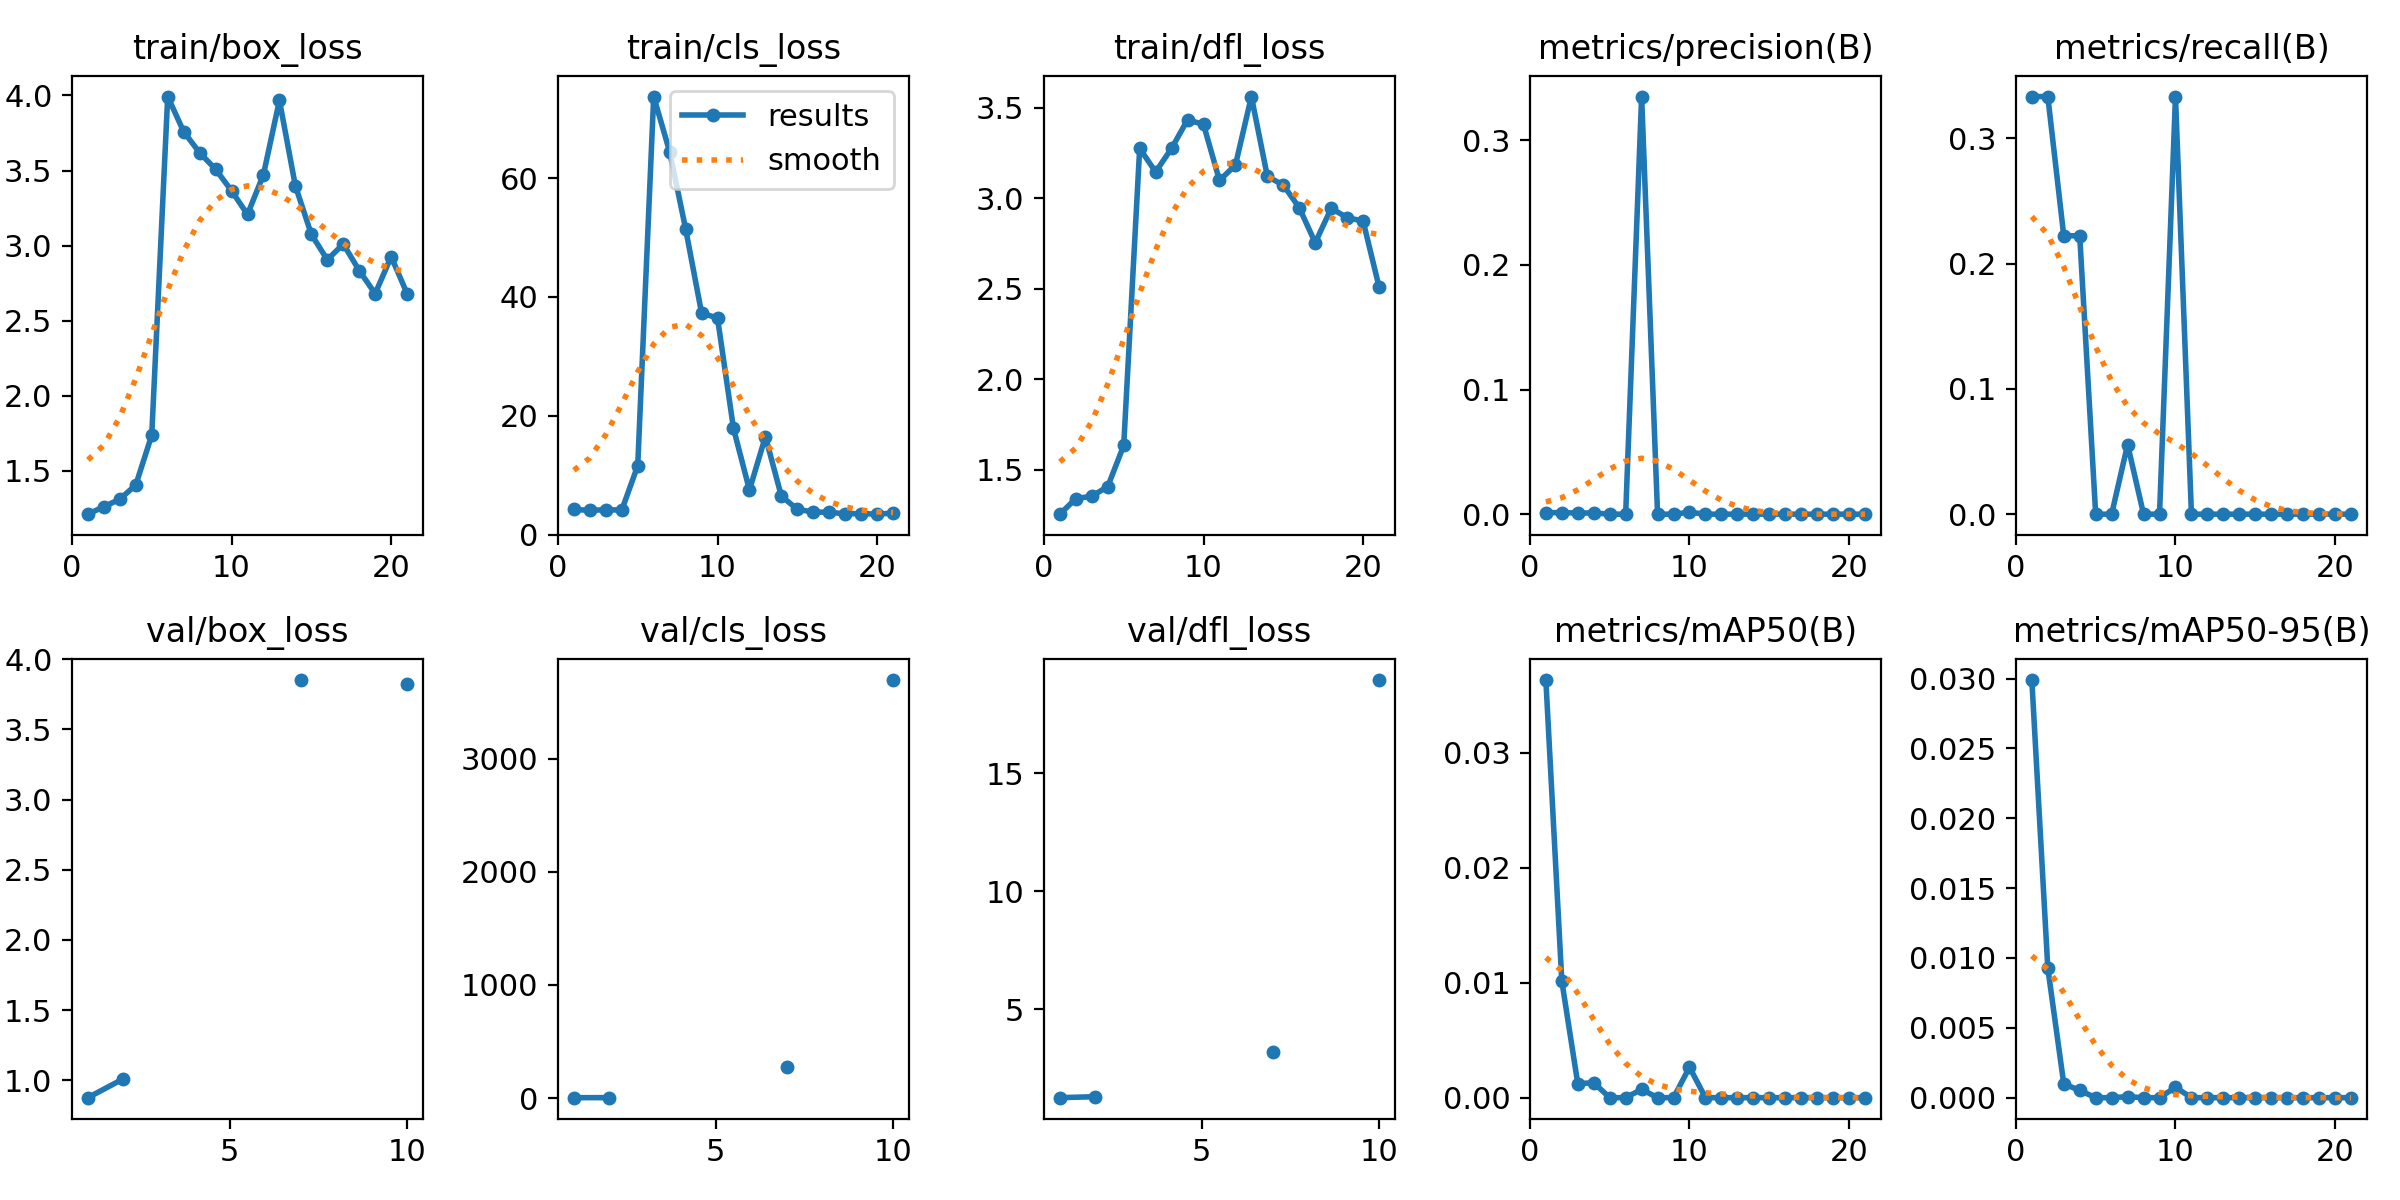

Values plotted in this chart, from the file beside it:
epoch, time, train/box_loss, train/cls_loss, train/dfl_loss, metrics/precision(B), metrics/recall(B), metrics/mAP50(B), metrics/mAP50-95(B), val/box_loss, val/cls_loss, val/dfl_loss, lr/pg0, lr/pg1, lr/pg2
1, 6.747, 1.212, 4.301, 1.253, 0.00122, 0.3333, 0.03631, 0.02989, 0.8754, 3.615, 1.24, 0.000466, 0.000466, 0.000466
2, 9.15, 1.262, 4.115, 1.34, 0.00122, 0.3333, 0.01014, 0.00928, 1.01, 3.903, 1.281, 0.0009404, 0.0009404, 0.0009404
3, 11.69, 1.311, 4.252, 1.353, 0.00092, 0.2222, 0.00122, 0.00099, nan, nan, nan, 0.001413, 0.001413, 0.001413
4, 14.38, 1.407, 4.165, 1.406, 0.00097, 0.2222, 0.0013, 0.00052, nan, nan, nan, 0.001421, 0.001421, 0.001421
5, 17.33, 1.738, 11.64, 1.633, 0, 0, 0, 0, nan, nan, nan, 0.001418, 0.001418, 0.001418
6, 20.43, 3.993, 73.69, 3.274, 0, 0, 0, 0, nan, nan, nan, 0.001415, 0.001415, 0.001415
7, 23.58, 3.76, 64.41, 3.145, 0.3351, 0.05556, 0.00072, 7e-05, 3.852, 276.4, 3.183, 0.001412, 0.001412, 0.001412
8, 26.68, 3.619, 51.47, 3.275, 0, 0, 0, 0, nan, nan, nan, 0.001409, 0.001409, 0.001409
9, 29.77, 3.509, 37.31, 3.432, 0, 0, 0, 0, nan, nan, nan, 0.001406, 0.001406, 0.001406
10, 32.89, 3.365, 36.45, 3.407, 0.00154, 0.3333, 0.00265, 0.00074, 3.823, 3696, 18.97, 0.001404, 0.001404, 0.001404
11, 35.97, 3.208, 17.9, 3.097, 0, 0, 0, 0, nan, nan, nan, 0.001401, 0.001401, 0.001401
12, 39.19, 3.474, 7.556, 3.182, 0, 0, 0, 0, nan, nan, nan, 0.001398, 0.001398, 0.001398
13, 42.22, 3.967, 16.52, 3.561, 0, 0, 0, 0, nan, nan, nan, 0.001395, 0.001395, 0.001395
14, 44.86, 3.398, 6.521, 3.119, 0, 0, 0, 0, nan, nan, nan, 0.001392, 0.001392, 0.001392
15, 47.52, 3.076, 4.319, 3.072, 0, 0, 0, 0, nan, nan, nan, 0.001389, 0.001389, 0.001389
16, 50.1, 2.906, 3.836, 2.946, 0, 0, 0, 0, nan, nan, nan, 0.001387, 0.001387, 0.001387
17, 52.67, 3.011, 3.82, 2.753, 0, 0, 0, 0, nan, nan, nan, 0.001384, 0.001384, 0.001384
18, 55.34, 2.834, 3.537, 2.943, 0, 0, 0, 0, nan, nan, nan, 0.001381, 0.001381, 0.001381
19, 57.95, 2.68, 3.589, 2.892, 0, 0, 0, 0, nan, nan, nan, 0.001378, 0.001378, 0.001378
20, 60.61, 2.927, 3.488, 2.873, 0, 0, 0, 0, nan, nan, nan, 0.001375, 0.001375, 0.001375
21, 63.74, 2.681, 3.671, 2.509, 0, 0, 0, 0, nan, nan, nan, 0.001372, 0.001372, 0.001372
